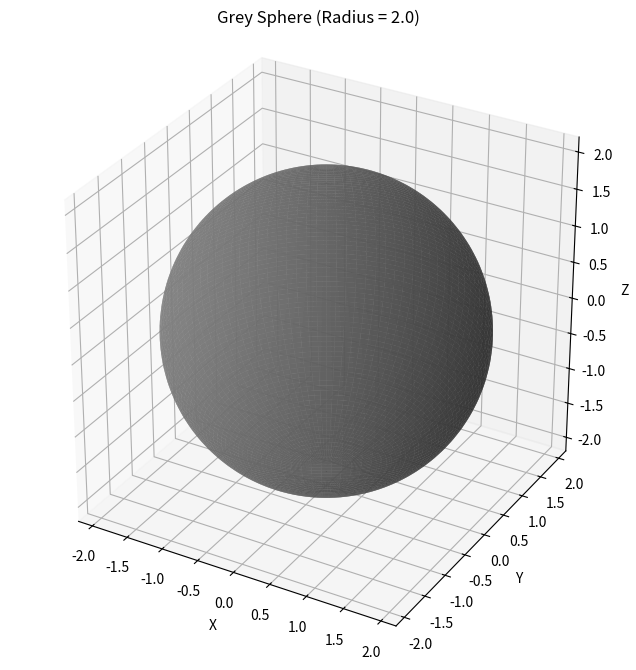

Python code for this plot:
import numpy as np
import matplotlib.pyplot as plt
from matplotlib import cm
from mpl_toolkits.mplot3d import Axes3D

class GreySphere:
    """
    A class to create and display a sphere using Matplotlib.
    """
    
    def __init__(self, radius=1.0, resolution=50):
        """
        Initialize the GreySphere with specified radius and resolution.
        
        Parameters:
        -----------
        radius : float
            The radius of the sphere (default: 1.0)
        resolution : int
            The resolution of the sphere mesh (default: 50)
            Higher values create a smoother sphere but require more computation
        """
        self.radius = radius
        self.resolution = resolution
        self.fig = None
        self.ax = None
        # These will hold the sphere coordinates after they are generated
        self.x = None
        self.y = None
        self.z = None
    
    def generate_sphere(self):
        """
        Generate the x, y, z coordinates for a sphere.
        
        This uses the parametric equations for a sphere:
        x = radius * sin(phi) * cos(theta)
        y = radius * sin(phi) * sin(theta)
        z = radius * cos(phi)
        
        where phi ranges from 0 to pi (latitude), and
        theta ranges from 0 to 2*pi (longitude).
        """
        # Create evenly spaced points for phi (latitude) and theta (longitude)
        phi = np.linspace(0, np.pi, self.resolution)
        theta = np.linspace(0, 2 * np.pi, self.resolution)
        
        # Create a 2D grid of phi and theta values
        phi, theta = np.meshgrid(phi, theta)
        
        # Convert from spherical to Cartesian coordinates
        self.x = self.radius * np.sin(phi) * np.cos(theta)
        self.y = self.radius * np.sin(phi) * np.sin(theta)
        self.z = self.radius * np.cos(phi)
    
    def create_plot(self):
        """
        Create a 3D plot for the sphere.
        """
        # Create a new figure and a 3D axis
        self.fig = plt.figure(figsize=(10, 8))
        self.ax = self.fig.add_subplot(111, projection='3d')
        
        # Set equal aspect ratio for all axes
        self.ax.set_box_aspect([1, 1, 1])
        
        # Set labels for the axes
        self.ax.set_xlabel('X')
        self.ax.set_ylabel('Y')
        self.ax.set_zlabel('Z')
        
        # Set title
        self.ax.set_title(f'Grey Sphere (Radius = {self.radius})')
    
    def plot_sphere(self):
        """
        Plot the grey sphere.
        """
        # Generate the sphere coordinates if not already done
        if self.x is None:
            self.generate_sphere()
        
        # Create the plot if not already done
        if self.ax is None:
            self.create_plot()
            
        # Plot the sphere surface
        # Use a grey color (facecolor) with some transparency (alpha)
        # 'rstride' and 'cstride' control the density of the mesh
        surf = self.ax.plot_surface(
            self.x, self.y, self.z,
            rstride=1, cstride=1,
            color='grey',  # color set to grey
            alpha=0.8,       # Slight transparency
            linewidth=0,     # No wireframe lines
            antialiased=True # Smooth edges
        )
        
        # Set the limits of the axes to be slightly larger than the sphere
        limit = self.radius * 1.1
        self.ax.set_xlim(-limit, limit)
        self.ax.set_ylim(-limit, limit)
        self.ax.set_zlim(-limit, limit)
    
    def show(self):
        """
        Display the plot of the sphere.
        """
        # Make sure the sphere is plotted
        self.plot_sphere()
        
        # Show the plot
        plt.show()
    
    def save(self, filename='grey_sphere.png'):
        """
        Save the plot to a file.
        
        Parameters:
        -----------
        filename : str
            The name of the file to save (default: 'grey_sphere.png')
        """
        # Make sure the sphere is plotted
        self.plot_sphere()
        
        # Save the plot to a file
        plt.savefig(filename, dpi=300, bbox_inches='tight')
        print(f"Sphere saved to {filename}")

# Example usage of the GreySphere class
if __name__ == "__main__":
    # Create a sphere with radius 2.0 and resolution 100
    sphere = GreySphere(radius=2.0, resolution=100)
    
    # Display the sphere
    sphere.show()
    
    # Optionally save the sphere image
    # sphere.save()